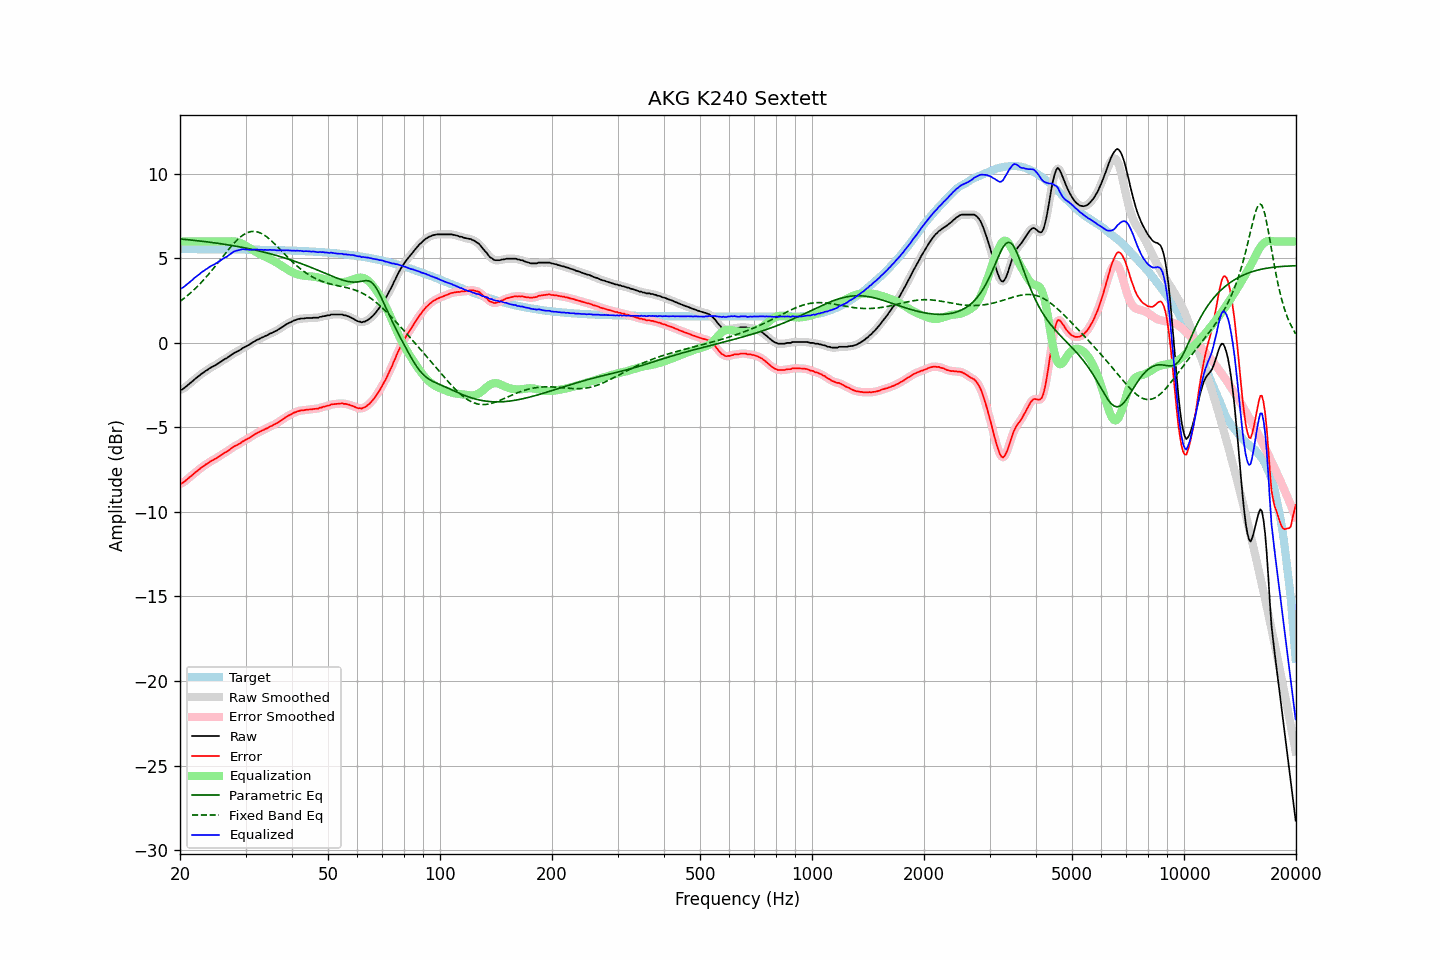

The table this chart was drawn from, first rows:
frequency, raw, error, smoothed, error_smoothed, equalization, parametric_eq, fixed_band_eq, equalized_raw, equalized_smoothed, target
20.00, -2.78, -8.33, -2.79, -8.34, 6.00, 6.15, 2.45, 3.22, 3.21, 5.55
20.20, -2.77, -8.32, -2.76, -8.30, 6.00, 6.14, 2.52, 3.23, 3.24, 5.55
20.40, -2.72, -8.26, -2.71, -8.25, 6.00, 6.13, 2.59, 3.28, 3.29, 5.55
20.61, -2.64, -8.19, -2.65, -8.19, 6.00, 6.12, 2.67, 3.36, 3.35, 5.54
20.81, -2.56, -8.10, -2.56, -8.11, 6.00, 6.11, 2.75, 3.44, 3.44, 5.54
21.02, -2.48, -8.02, -2.48, -8.02, 6.00, 6.10, 2.83, 3.52, 3.52, 5.54
21.23, -2.40, -7.94, -2.40, -7.95, 6.00, 6.09, 2.91, 3.60, 3.60, 5.54
21.44, -2.33, -7.87, -2.33, -7.87, 6.00, 6.08, 2.99, 3.67, 3.67, 5.54
21.66, -2.25, -7.79, -2.25, -7.79, 6.00, 6.07, 3.08, 3.75, 3.75, 5.54
21.87, -2.16, -7.70, -2.17, -7.71, 6.00, 6.06, 3.17, 3.84, 3.83, 5.54
22.09, -2.09, -7.63, -2.09, -7.63, 6.00, 6.05, 3.26, 3.91, 3.91, 5.54
22.31, -2.01, -7.55, -2.01, -7.55, 6.00, 6.04, 3.36, 3.99, 3.99, 5.54
22.54, -1.94, -7.48, -1.94, -7.48, 6.00, 6.03, 3.45, 4.06, 4.06, 5.54
22.76, -1.86, -7.40, -1.86, -7.41, 6.00, 6.02, 3.55, 4.14, 4.14, 5.54
22.99, -1.79, -7.33, -1.79, -7.33, 6.00, 6.01, 3.65, 4.21, 4.21, 5.54
23.22, -1.73, -7.27, -1.72, -7.27, 6.00, 6.00, 3.76, 4.27, 4.28, 5.54
23.45, -1.65, -7.19, -1.66, -7.20, 6.00, 5.99, 3.86, 4.35, 4.34, 5.54
23.69, -1.61, -7.15, -1.60, -7.14, 6.00, 5.97, 3.97, 4.39, 4.40, 5.54
23.92, -1.53, -7.07, -1.53, -7.07, 6.00, 5.96, 4.08, 4.47, 4.47, 5.54
24.16, -1.47, -7.01, -1.48, -7.01, 6.00, 5.95, 4.19, 4.53, 4.52, 5.54
24.40, -1.42, -6.96, -1.42, -6.96, 6.00, 5.94, 4.31, 4.58, 4.58, 5.54
24.65, -1.37, -6.91, -1.37, -6.91, 6.00, 5.92, 4.43, 4.63, 4.63, 5.54
24.89, -1.32, -6.86, -1.32, -6.85, 6.00, 5.91, 4.54, 4.68, 4.68, 5.54
25.14, -1.26, -6.80, -1.26, -6.80, 6.00, 5.90, 4.66, 4.74, 4.74, 5.54
25.39, -1.20, -6.73, -1.20, -6.74, 6.00, 5.88, 4.78, 4.80, 4.80, 5.54
25.65, -1.14, -6.67, -1.14, -6.67, 6.00, 5.87, 4.90, 4.86, 4.86, 5.53
25.91, -1.07, -6.61, -1.07, -6.61, 6.00, 5.86, 5.02, 4.93, 4.93, 5.53
26.16, -1.01, -6.54, -1.01, -6.55, 6.00, 5.84, 5.14, 4.99, 4.99, 5.53
26.43, -0.95, -6.48, -0.96, -6.49, 6.00, 5.83, 5.26, 5.05, 5.04, 5.53
26.69, -0.91, -6.44, -0.90, -6.43, 6.00, 5.81, 5.38, 5.09, 5.10, 5.53
26.96, -0.84, -6.37, -0.84, -6.37, 6.00, 5.80, 5.50, 5.16, 5.16, 5.53
27.23, -0.77, -6.30, -0.78, -6.31, 6.01, 5.78, 5.61, 5.24, 5.23, 5.53
27.50, -0.71, -6.24, -0.70, -6.23, 6.01, 5.76, 5.73, 5.30, 5.31, 5.53
27.77, -0.64, -6.17, -0.64, -6.17, 6.01, 5.75, 5.83, 5.37, 5.37, 5.53
28.05, -0.58, -6.11, -0.59, -6.11, 6.00, 5.73, 5.94, 5.42, 5.42, 5.53
28.33, -0.54, -6.07, -0.54, -6.06, 5.99, 5.71, 6.03, 5.45, 5.45, 5.53
28.62, -0.49, -6.02, -0.49, -6.02, 5.97, 5.70, 6.13, 5.48, 5.48, 5.53
28.90, -0.44, -5.96, -0.44, -5.96, 5.94, 5.68, 6.21, 5.50, 5.50, 5.52
29.19, -0.38, -5.90, -0.38, -5.90, 5.90, 5.66, 6.29, 5.52, 5.52, 5.52
29.48, -0.31, -5.83, -0.32, -5.84, 5.85, 5.64, 6.36, 5.54, 5.53, 5.52
29.78, -0.26, -5.78, -0.26, -5.78, 5.80, 5.63, 6.43, 5.54, 5.54, 5.52
30.08, -0.21, -5.73, -0.21, -5.73, 5.74, 5.61, 6.48, 5.53, 5.53, 5.52
30.38, -0.16, -5.68, -0.16, -5.68, 5.68, 5.59, 6.52, 5.52, 5.52, 5.52
30.68, -0.11, -5.63, -0.11, -5.62, 5.62, 5.57, 6.55, 5.51, 5.51, 5.52
30.99, -0.05, -5.57, -0.05, -5.56, 5.56, 5.55, 6.58, 5.51, 5.51, 5.52
31.30, 0.02, -5.50, 0.01, -5.50, 5.50, 5.53, 6.59, 5.52, 5.51, 5.51
31.61, 0.07, -5.44, 0.07, -5.44, 5.45, 5.51, 6.60, 5.52, 5.52, 5.51
31.93, 0.13, -5.38, 0.13, -5.38, 5.39, 5.48, 6.58, 5.52, 5.52, 5.51
32.24, 0.18, -5.33, 0.18, -5.33, 5.34, 5.46, 6.57, 5.52, 5.51, 5.51
32.57, 0.22, -5.29, 0.23, -5.28, 5.29, 5.44, 6.54, 5.51, 5.51, 5.51
32.89, 0.27, -5.24, 0.27, -5.24, 5.24, 5.42, 6.50, 5.51, 5.51, 5.51
33.22, 0.32, -5.18, 0.32, -5.19, 5.19, 5.40, 6.45, 5.51, 5.50, 5.51
33.55, 0.35, -5.15, 0.36, -5.14, 5.14, 5.37, 6.40, 5.49, 5.50, 5.50
33.89, 0.41, -5.09, 0.40, -5.10, 5.10, 5.35, 6.34, 5.51, 5.50, 5.50
34.23, 0.44, -5.06, 0.45, -5.05, 5.05, 5.32, 6.27, 5.49, 5.50, 5.50
34.57, 0.49, -5.01, 0.49, -5.00, 5.01, 5.30, 6.19, 5.50, 5.50, 5.50
34.92, 0.55, -4.95, 0.54, -4.96, 4.96, 5.27, 6.11, 5.51, 5.50, 5.50
35.27, 0.58, -4.91, 0.59, -4.91, 4.91, 5.25, 6.03, 5.49, 5.50, 5.49
35.62, 0.63, -4.86, 0.63, -4.86, 4.86, 5.22, 5.94, 5.49, 5.49, 5.49
35.97, 0.68, -4.81, 0.67, -4.81, 4.81, 5.20, 5.84, 5.49, 5.48, 5.49
... 635 more rows
